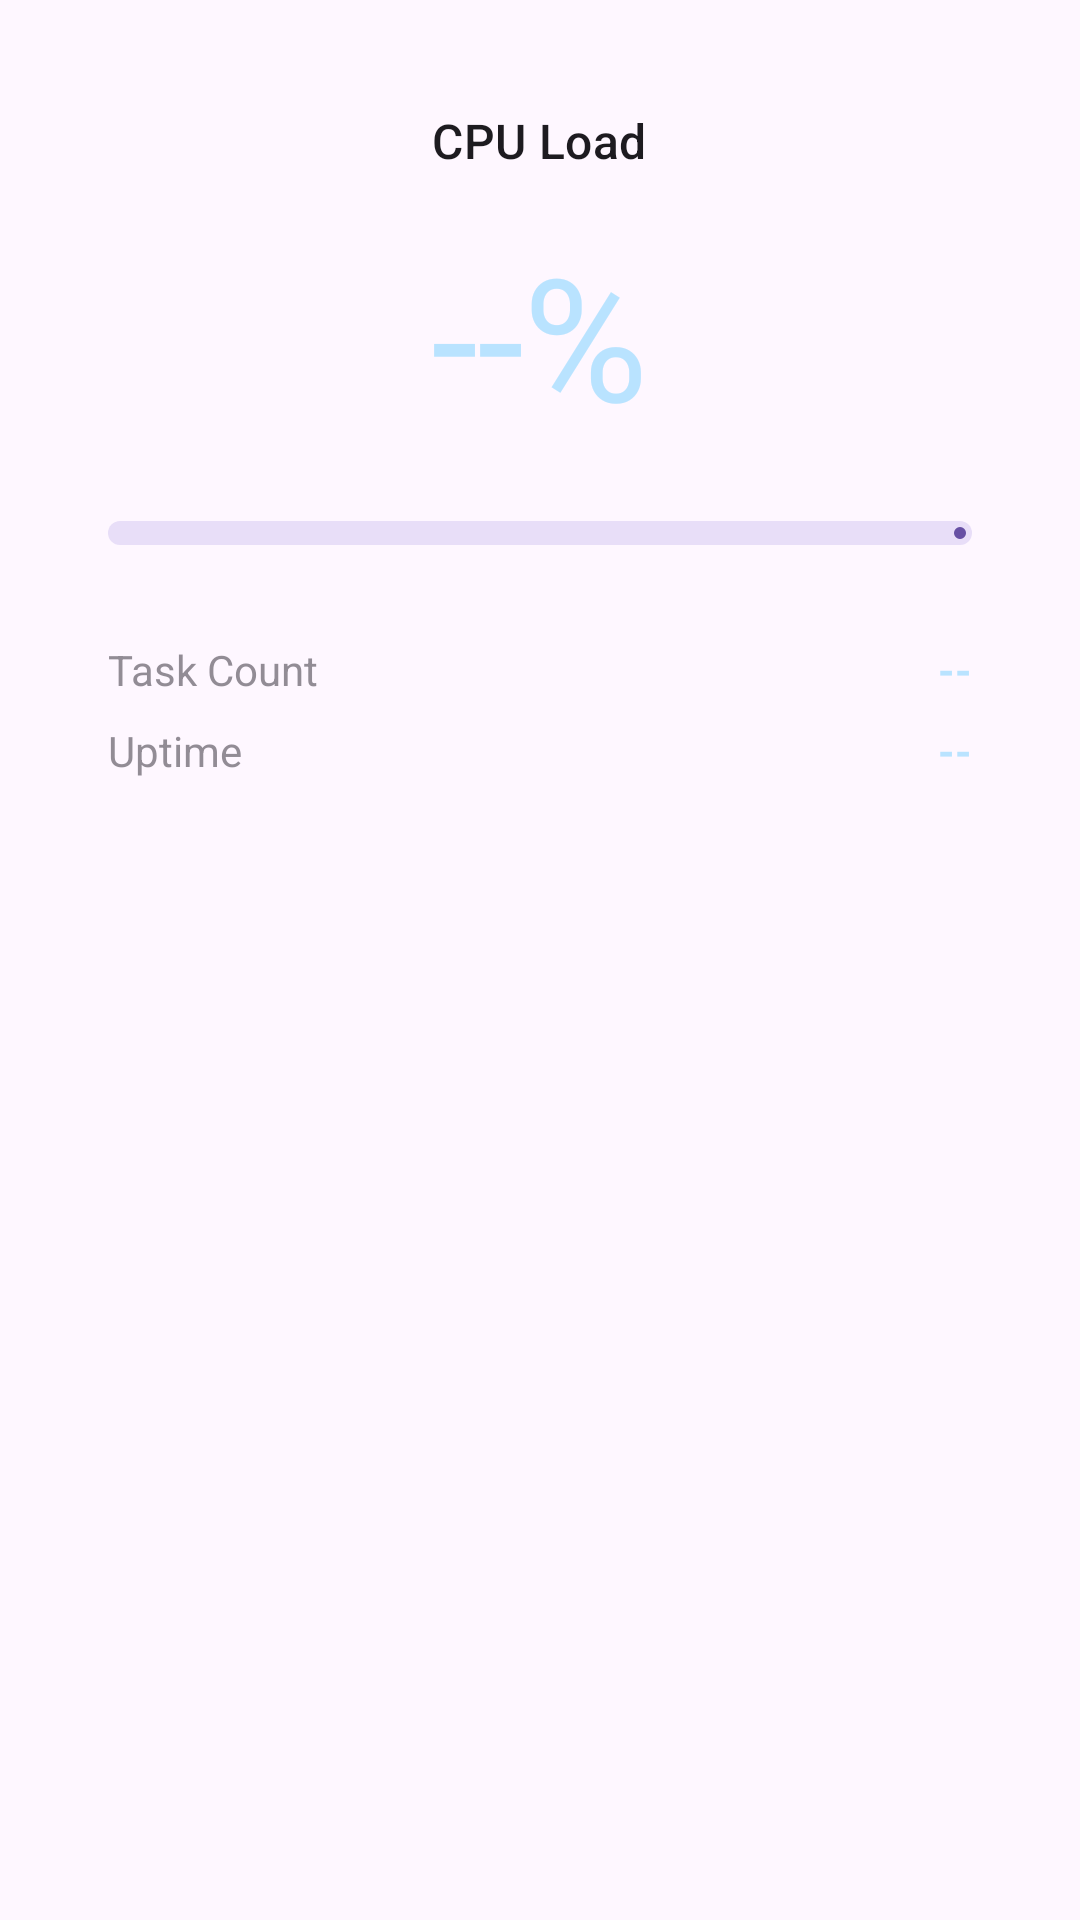

Write the Android layout XML for this screen, with the resource values it uses.
<!-- AndroidManifest.xml: application theme Theme.Material3.DayNight.NoActionBar -->
<!-- res/layout/fragment_cpu.xml -->
<?xml version="1.0" encoding="utf-8"?>
<LinearLayout xmlns:android="http://schemas.android.com/apk/res/android"
    xmlns:app="http://schemas.android.com/apk/res-auto"
    android:layout_width="match_parent"
    android:layout_height="match_parent"
    android:orientation="vertical"
    android:background="?android:attr/windowBackground">

    <com.google.android.material.card.MaterialCardView
        android:layout_width="match_parent"
        android:layout_height="0dp"
        android:layout_weight="1"
        android:layout_margin="12dp"
        app:cardCornerRadius="0dp"
        app:strokeWidth="0dp">

        <LinearLayout
            android:layout_width="match_parent"
            android:layout_height="match_parent"
            android:orientation="vertical"
            android:padding="24dp"
            android:gravity="center_horizontal">

            <TextView
                android:layout_width="wrap_content"
                android:layout_height="wrap_content"
                android:text="CPU Load"
                android:textAppearance="@style/TextAppearance.Material3.TitleMedium" />

            <TextView
                android:id="@+id/tvCpuValue"
                android:layout_width="wrap_content"
                android:layout_height="wrap_content"
                android:text="--%"
                android:textAppearance="@style/TextAppearance.Material3.DisplayLarge"
                android:textColor="@color/value_blue"
                android:layout_marginTop="16dp" />

            <com.google.android.material.progressindicator.LinearProgressIndicator
                android:id="@+id/progressCpu"
                android:layout_width="match_parent"
                android:layout_height="wrap_content"
                android:layout_marginTop="24dp"
                app:trackThickness="8dp"
                app:trackCornerRadius="4dp" />

            <GridLayout
                android:layout_width="match_parent"
                android:layout_height="wrap_content"
                android:columnCount="2"
                android:layout_marginTop="32dp">

                <TextView android:text="Task Count" android:alpha="0.6"/>
                <TextView android:id="@+id/tvCpuTasks" android:text="--" android:gravity="end" android:layout_gravity="fill_horizontal" android:textColor="@color/value_blue" android:textStyle="bold"/>

                <TextView android:text="Uptime" android:alpha="0.6" android:layout_marginTop="8dp"/>
                <TextView android:id="@+id/tvUptime" android:text="--" android:gravity="end" android:layout_gravity="fill_horizontal" android:layout_marginTop="8dp" android:textColor="@color/value_blue" android:textStyle="bold"/>
            </GridLayout>
        </LinearLayout>
    </com.google.android.material.card.MaterialCardView>
</LinearLayout>
<!-- resources referenced by this layout -->
<resources>
  <color name="value_blue">#B9E3FF</color>
</resources>
